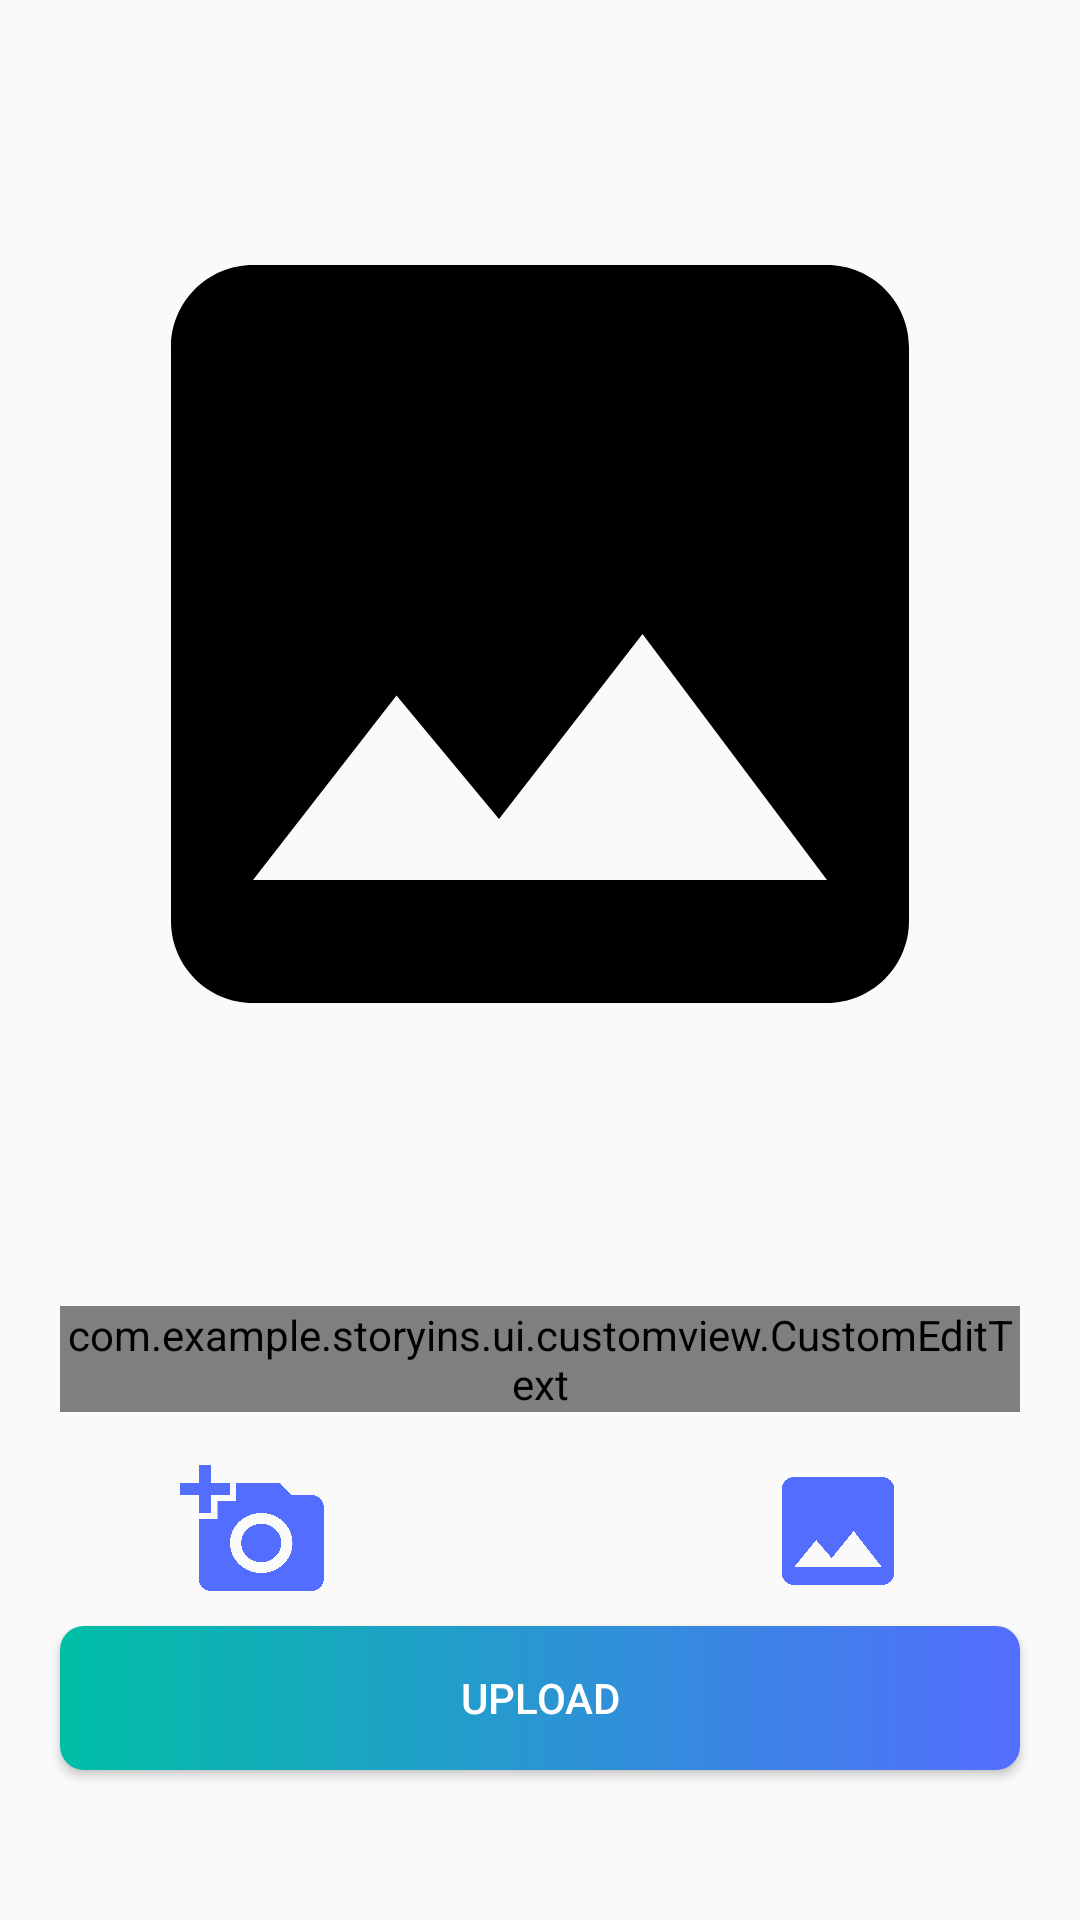

Android layout source for this screen:
<!-- AndroidManifest.xml: activity theme Theme.AppCompat.Light.NoActionBar -->
<!-- res/layout/activity_add_story.xml -->
<?xml version="1.0" encoding="utf-8"?>
<androidx.constraintlayout.widget.ConstraintLayout xmlns:android="http://schemas.android.com/apk/res/android"
    xmlns:app="http://schemas.android.com/apk/res-auto"
    xmlns:tools="http://schemas.android.com/tools"
    android:layout_width="match_parent"
    android:layout_height="match_parent"
    tools:context=".ui.main.story.AddStoryActivity">


    <ImageView
        android:id="@+id/iv_story"
        android:layout_width="match_parent"
        android:layout_height="380dp"
        android:layout_marginStart="16dp"
        android:layout_marginEnd="16dp"
        android:src="@drawable/ic_image_placeholer"
        android:contentDescription="@string/photo_or_image_add_story"
        app:layout_constraintBottom_toBottomOf="parent"
        app:layout_constraintEnd_toEndOf="parent"
        app:layout_constraintHorizontal_bias="1.0"
        app:layout_constraintStart_toStartOf="parent"
        app:layout_constraintTop_toTopOf="parent"
        app:layout_constraintVertical_bias="0.082" />

    <com.example.storyins.ui.customview.CustomEditText
        android:id="@+id/ed_description"
        android:layout_width="fill_parent"
        android:layout_height="wrap_content"
        android:layout_marginStart="20dp"
        android:layout_marginTop="20dp"
        android:layout_marginEnd="20dp"
        android:maxLines="3"
        android:lines="2"
        android:hint="@string/description"
        android:inputType="textMultiLine"
        app:layout_constraintBottom_toBottomOf="parent"
        app:layout_constraintEnd_toEndOf="parent"
        app:layout_constraintHorizontal_bias="1.0"
        app:layout_constraintStart_toStartOf="parent"
        app:layout_constraintTop_toBottomOf="@+id/iv_story"
        app:layout_constraintVertical_bias="0.076" />

    <androidx.appcompat.widget.AppCompatButton
        android:id="@+id/btn_camera"
        android:layout_width="50dp"
        android:layout_height="wrap_content"
        android:layout_marginStart="60dp"
        android:layout_marginBottom="12dp"
        android:layout_marginTop="20dp"
        android:background="@drawable/ic_baseline_add_a_photo_24"
        app:layout_constraintBottom_toTopOf="@+id/btn_upload"
        app:layout_constraintStart_toStartOf="parent"
        app:layout_constraintTop_toBottomOf="@+id/ed_description" />

    <androidx.appcompat.widget.AppCompatButton
        android:id="@+id/btn_gallery"
        android:layout_width="50dp"
        android:layout_height="wrap_content"
        android:layout_marginStart="148dp"
        android:layout_marginEnd="60dp"
        android:layout_marginBottom="12dp"
        android:background="@drawable/ic_baseline_image_24"
        app:layout_constraintBottom_toTopOf="@+id/btn_upload"
        app:layout_constraintEnd_toEndOf="parent"
        app:layout_constraintHorizontal_bias="0.484"
        app:layout_constraintStart_toEndOf="@+id/btn_camera"
        app:layout_constraintTop_toTopOf="@+id/btn_camera"
        app:layout_constraintVertical_bias="0.0" />

    <androidx.appcompat.widget.AppCompatButton
        android:id="@+id/btn_upload"
        android:layout_width="match_parent"
        android:layout_height="wrap_content"
        android:layout_marginStart="20dp"
        android:layout_marginEnd="20dp"
        android:layout_marginBottom="50dp"
        android:background="@drawable/bg_button_gradient"
        android:text="@string/upload"
        android:textColor="@color/white"
        app:layout_constraintBottom_toBottomOf="parent"
        app:layout_constraintEnd_toEndOf="parent"
        app:layout_constraintHorizontal_bias="1.0"
        app:layout_constraintStart_toStartOf="parent"
        app:layout_constraintTop_toBottomOf="@+id/ed_description"
        app:layout_constraintVertical_bias="1.0" />

</androidx.constraintlayout.widget.ConstraintLayout>
<!-- resources referenced by this layout -->
<resources>
  <color name="white">#FFFFFF</color>
  <!-- drawable bg_button_gradient (drawable) -->
  <?xml version="1.0" encoding="utf-8"?>
  <selector xmlns:android="http://schemas.android.com/apk/res/android">
  
      <item android:state_pressed="true">
          <shape>
              <gradient android:startColor="@color/start_blue" android:angle="180" android:endColor="@color/end_blue"/>
              <corners android:radius="6dp" />
              <padding android:left="4dp" android:right="4dp" />
          </shape>
      </item>
      <item>
          <shape>
              <gradient android:startColor="@color/start_blue" android:angle="180" android:endColor="@color/end_blue"/>
              <corners android:radius="8dp" />
              <padding android:left="4dp" android:right="4dp" />
          </shape>
      </item>
  
  </selector>
  <!-- drawable ic_baseline_add_a_photo_24 (drawable) -->
  <vector android:autoMirrored="true" android:height="24dp"
      android:tint="#536DFE" android:viewportHeight="24"
      android:viewportWidth="24" android:width="24dp" xmlns:android="http://schemas.android.com/apk/res/android">
      <path android:fillColor="@android:color/white" android:pathData="M3,4V1h2v3h3v2H5v3H3V6H0V4H3zM6,10V7h3V4h7l1.83,2H21c1.1,0 2,0.9 2,2v12c0,1.1 -0.9,2 -2,2H5c-1.1,0 -2,-0.9 -2,-2V10H6zM13,19c2.76,0 5,-2.24 5,-5s-2.24,-5 -5,-5s-5,2.24 -5,5S10.24,19 13,19zM9.8,14c0,1.77 1.43,3.2 3.2,3.2s3.2,-1.43 3.2,-3.2s-1.43,-3.2 -3.2,-3.2S9.8,12.23 9.8,14z"/>
  </vector>
  <!-- drawable ic_baseline_image_24 (drawable) -->
  <vector android:autoMirrored="true" android:height="24dp"
      android:tint="#536DFE" android:viewportHeight="24"
      android:viewportWidth="24" android:width="24dp" xmlns:android="http://schemas.android.com/apk/res/android">
      <path android:fillColor="@android:color/white" android:pathData="M21,19V5c0,-1.1 -0.9,-2 -2,-2H5c-1.1,0 -2,0.9 -2,2v14c0,1.1 0.9,2 2,2h14c1.1,0 2,-0.9 2,-2zM8.5,13.5l2.5,3.01L14.5,12l4.5,6H5l3.5,-4.5z"/>
  </vector>
  <!-- drawable ic_image_placeholer (drawable) -->
  <?xml version="1.0" encoding="utf-8"?>
  <vector android:height="24dp" android:tint="#000"
      android:viewportHeight="24" android:viewportWidth="24"
      android:width="24dp" xmlns:android="http://schemas.android.com/apk/res/android">
      <path android:fillColor="@android:color/white" android:pathData="M21,19V5c0,-1.1 -0.9,-2 -2,-2H5c-1.1,0 -2,0.9 -2,2v14c0,1.1 0.9,2 2,2h14c1.1,0 2,-0.9 2,-2zM8.5,13.5l2.5,3.01L14.5,12l4.5,6H5l3.5,-4.5z"/>
  </vector>
  <string name="description">Description</string>
  <string name="photo_or_image_add_story">Photo or image Add story</string>
  <string name="upload">upload</string>
  <color name="start_blue">#536DFE</color>
  <color name="end_blue">#00BFA6</color>
</resources>
